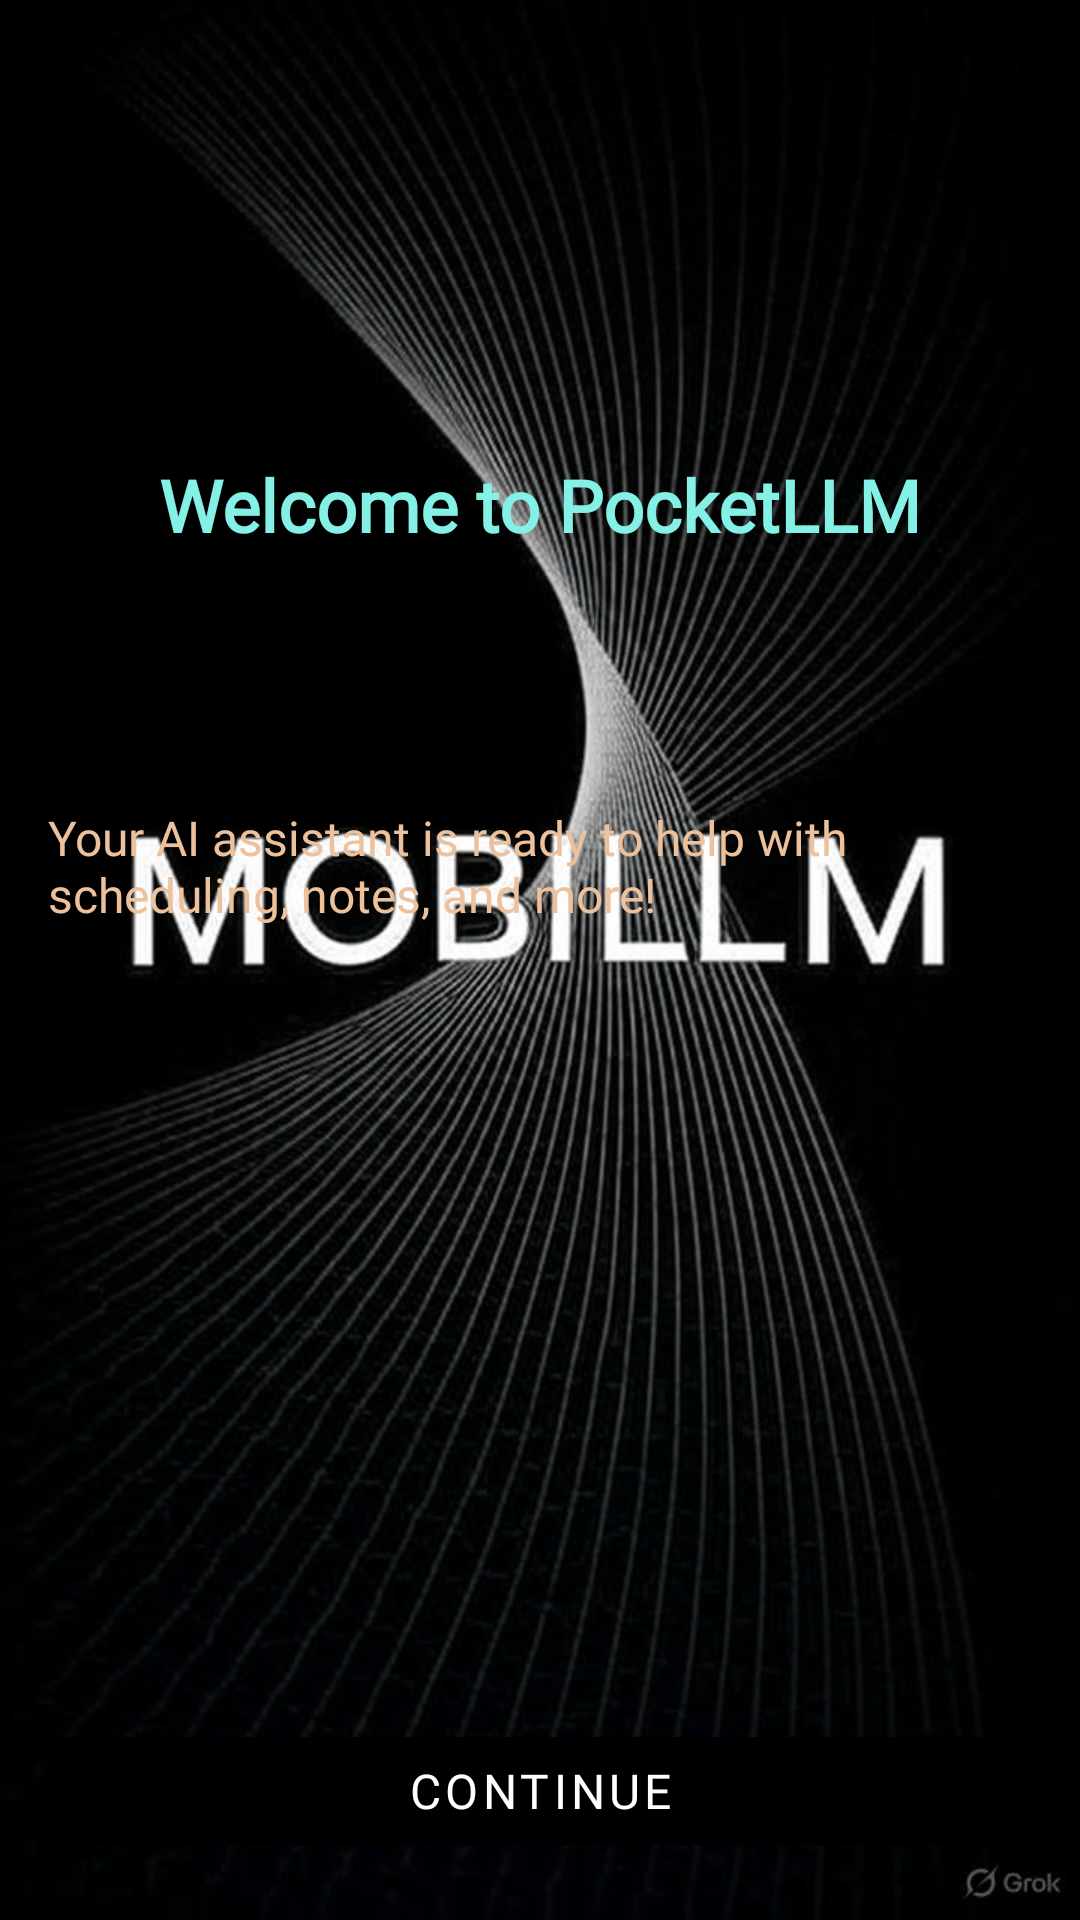

Here is an Android app screen rendered from its layout file. Give the layout XML and the strings, colors and styles it references.
<!-- AndroidManifest.xml: activity theme AppTheme.NoActionBar -->
<!-- res/layout/activity_welcome.xml -->
<?xml version="1.0" encoding="utf-8"?>
<androidx.constraintlayout.widget.ConstraintLayout xmlns:android="http://schemas.android.com/apk/res/android"
    xmlns:app="http://schemas.android.com/apk/res-auto"
    android:layout_width="match_parent"
    android:layout_height="match_parent"
    android:background="@drawable/background_image"
    android:padding="16dp">

    <TextView
        android:id="@+id/welcomeTitle"
        android:layout_width="wrap_content"
        android:layout_height="wrap_content"
        android:layout_marginTop="136dp"
        android:fontFamily="@font/montserratbold"
        android:text="@string/welcome_title"
        android:textColor="#84F0E6"
        android:textSize="24sp"
        android:textStyle="bold"
        app:layout_constraintEnd_toEndOf="parent"
        app:layout_constraintStart_toStartOf="parent"
        app:layout_constraintTop_toTopOf="parent" />

    <TextView
        android:id="@+id/welcomeMessage"
        android:layout_width="wrap_content"
        android:layout_height="wrap_content"
        android:layout_marginTop="84dp"
        android:fontFamily="@font/montserratregular"
        android:text="@string/welcome_message"
        android:textColor="#ECC19C"
        android:textSize="16sp"
        app:layout_constraintEnd_toEndOf="parent"
        app:layout_constraintHorizontal_bias="0.0"
        app:layout_constraintStart_toStartOf="parent"
        app:layout_constraintTop_toBottomOf="@id/welcomeTitle" />

    <com.google.android.material.button.MaterialButton
        android:id="@+id/continueButton"
        android:layout_width="0dp"
        android:layout_height="wrap_content"
        android:layout_marginTop="264dp"
        android:backgroundTint="@color/black"
        android:fontFamily="@font/montserratmedium"
        android:text="@string/continue_button"
        android:textColor="@android:color/white"
        android:textSize="16sp"
        app:layout_constraintEnd_toEndOf="parent"
        app:layout_constraintHorizontal_bias="0.0"
        app:layout_constraintStart_toStartOf="parent"
        app:layout_constraintTop_toBottomOf="@id/welcomeMessage" />

</androidx.constraintlayout.widget.ConstraintLayout>
<!-- resources referenced by this layout -->
<resources>
  <color name="black">#000000</color>
  <!-- drawable background_image: png bitmap (drawable, 90546 bytes) -->
  <string name="continue_button">Continue</string>
  <string name="welcome_message">Your AI assistant is ready to help with scheduling, notes, and more!</string>
  <string name="welcome_title">Welcome to PocketLLM</string>
  <style name="AppTheme.NoActionBar" parent="AppTheme">
          
          <item name="windowActionBar">false</item>
          <item name="windowNoTitle">true</item>
          <item name="android:windowActivityTransitions">true</item>
      </style>
  <style name="AppTheme" parent="Theme.MaterialComponents.DayNight.NoActionBar">
          <item name="colorPrimary">@color/colorPrimary</item>
          <item name="colorPrimaryDark">@color/colorPrimaryDark</item>
          <item name="colorAccent">@color/colorAccent</item>
          <item name="windowActionBar">false</item>
          <item name="windowNoTitle">true</item>
      </style>
  <color name="colorPrimary">#000000</color>
  <color name="colorPrimaryDark">#000000</color>
  <color name="colorAccent">#FF03DAC5</color>
</resources>
